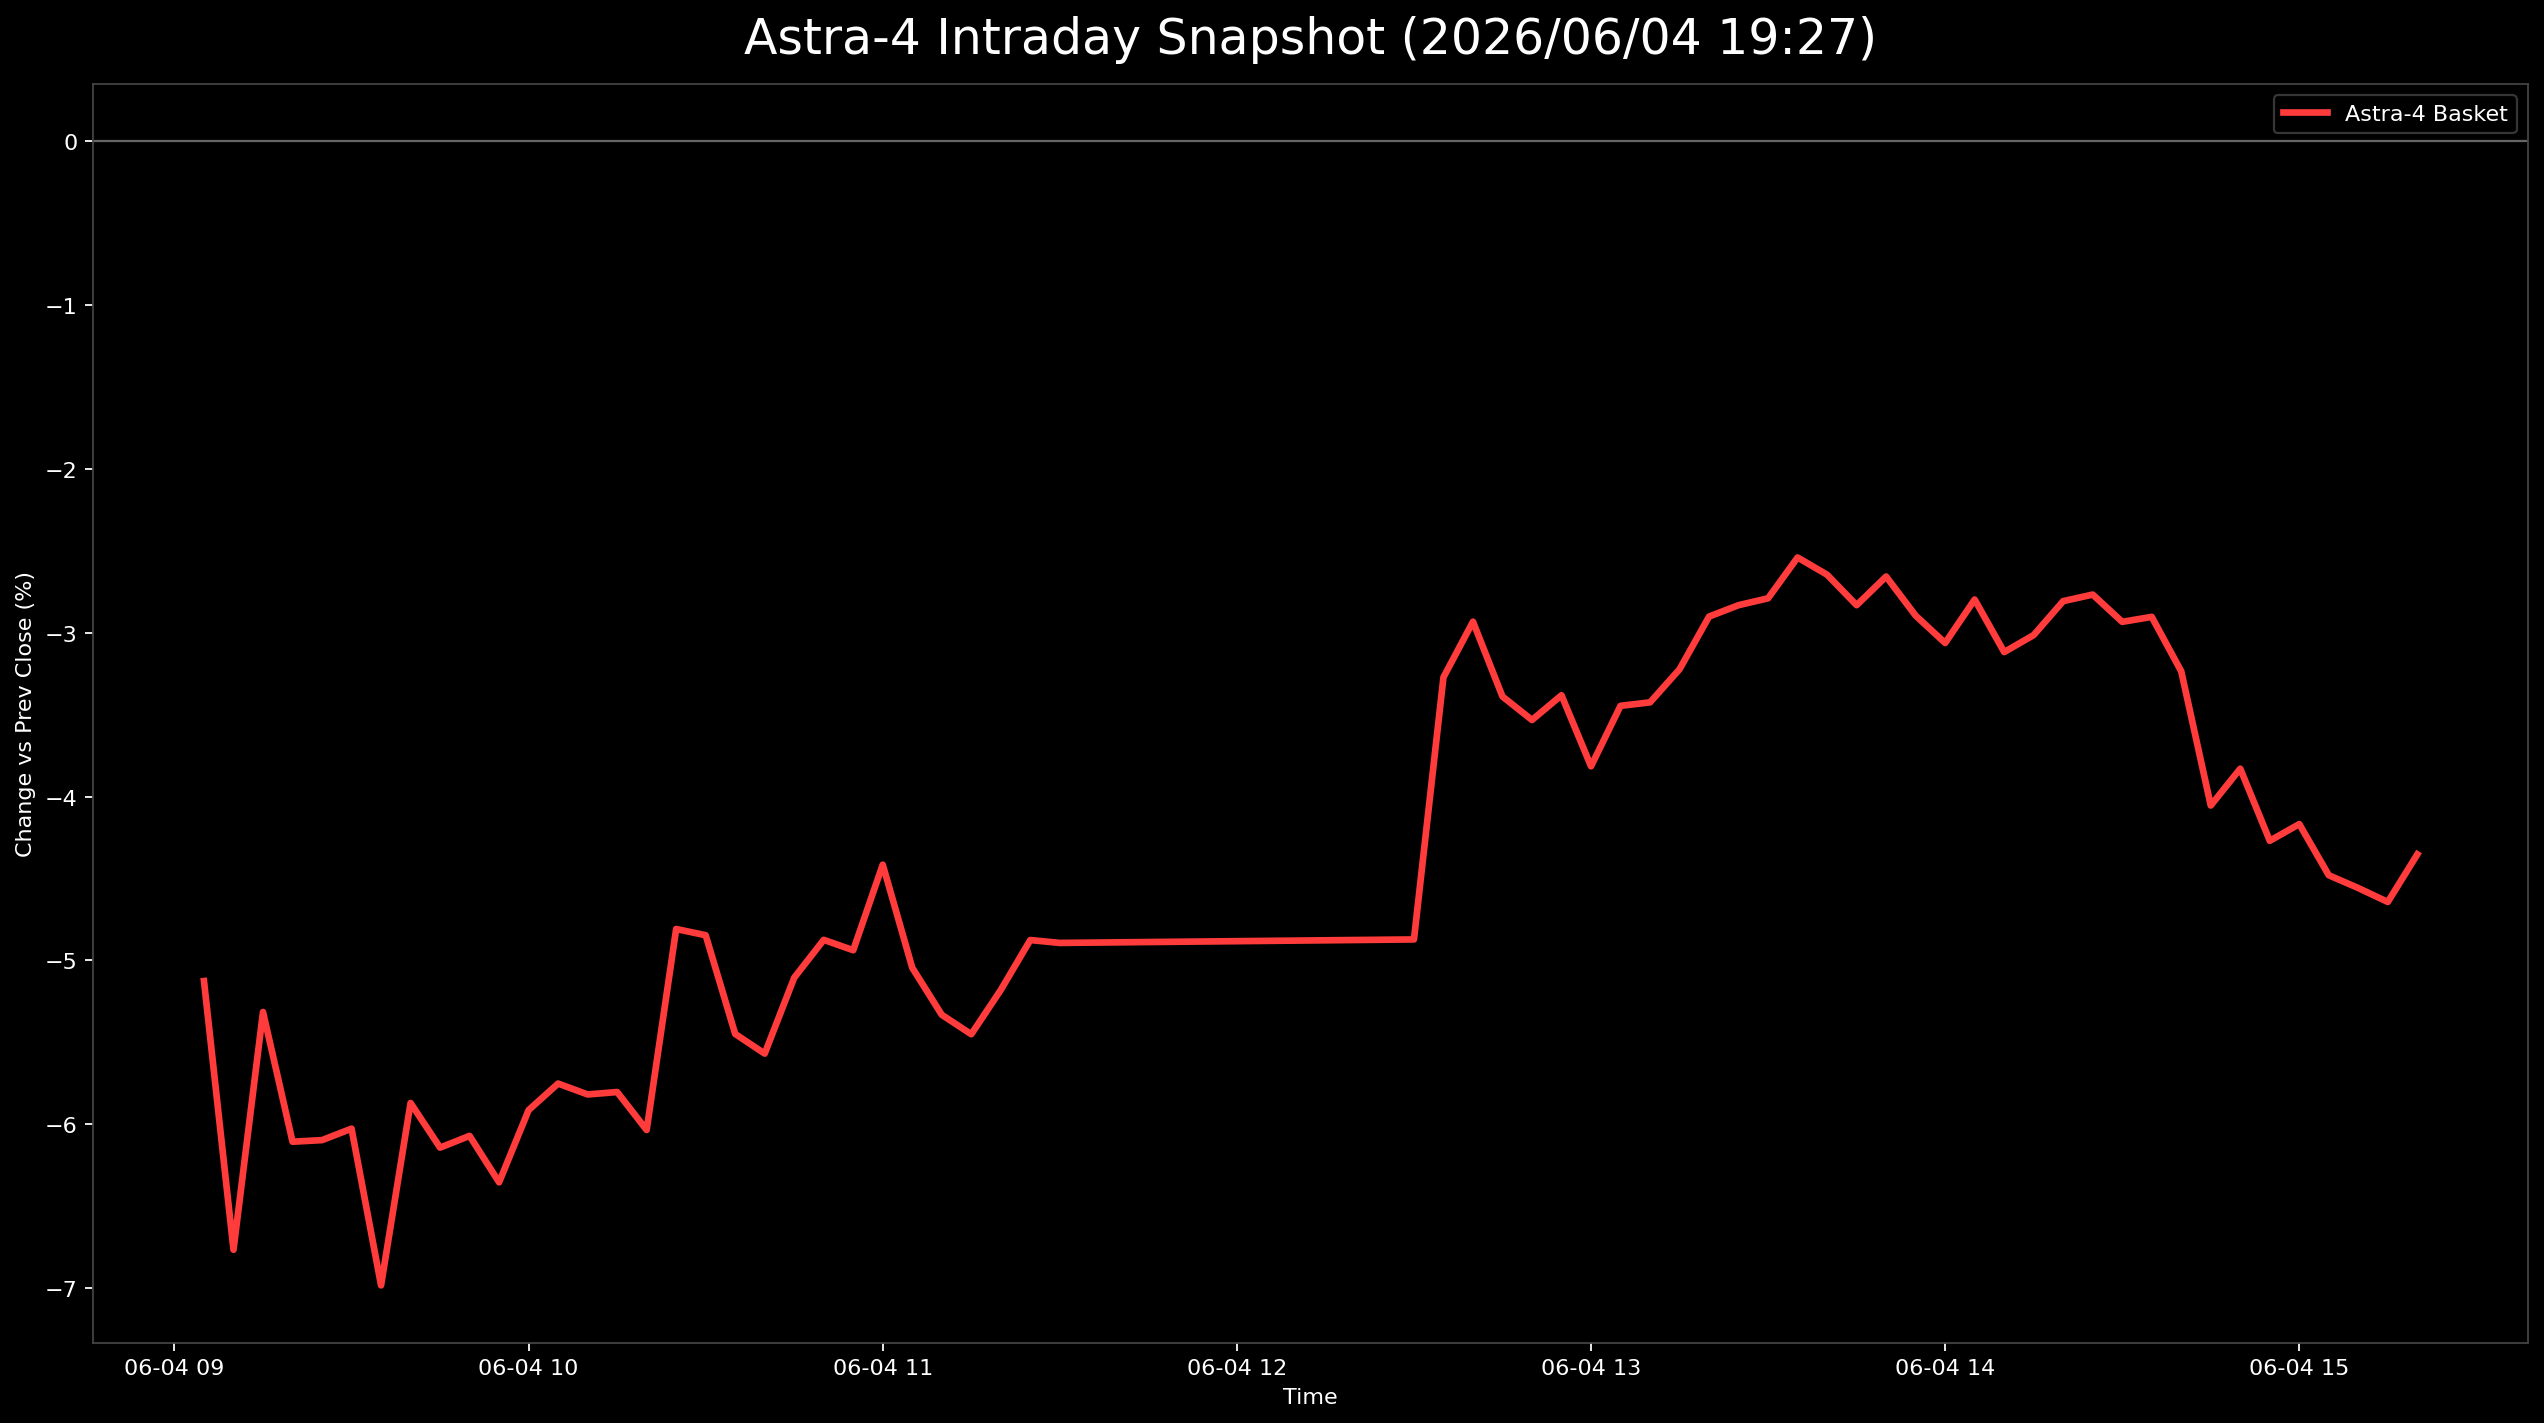

The file beside this chart, header and first rows:
日時, 9348.T, 402A.T, 186A.T, Astra4_mean
2026-06-04 09:05:00+09:00, -0.02215, -0.03672, -0.09492, -0.05126
2026-06-04 09:10:00+09:00, -0.03237, -0.0452, -0.1254, -0.06766
2026-06-04 09:15:00+09:00, -0.01704, -0.03249, -0.1099, -0.05315
2026-06-04 09:20:00+09:00, -0.02215, -0.04096, -0.1201, -0.06107
2026-06-04 09:25:00+09:00, -0.02044, -0.04237, -0.1201, -0.06097
2026-06-04 09:30:00+09:00, -0.02044, -0.04802, -0.1123, -0.06027
2026-06-04 09:35:00+09:00, -0.02896, -0.05367, -0.1269, -0.06984
2026-06-04 09:40:00+09:00, -0.01704, -0.04237, -0.1167, -0.05871
2026-06-04 09:45:00+09:00, -0.02044, -0.0452, -0.1186, -0.06143
2026-06-04 09:50:00+09:00, -0.01874, -0.04379, -0.1196, -0.06071
2026-06-04 09:55:00+09:00, -0.02385, -0.04379, -0.123, -0.06355
2026-06-04 10:00:00+09:00, -0.01874, -0.03955, -0.1191, -0.05914
2026-06-04 10:05:00+09:00, -0.01533, -0.03955, -0.1177, -0.05752
2026-06-04 10:10:00+09:00, -0.01874, -0.03814, -0.1177, -0.05818
2026-06-04 10:15:00+09:00, -0.01874, -0.03672, -0.1186, -0.05804
2026-06-04 10:20:00+09:00, -0.02044, -0.03955, -0.1211, -0.06035
2026-06-04 10:25:00+09:00, -0.01193, -0.02966, -0.1027, -0.04808
2026-06-04 10:30:00+09:00, -0.01363, -0.03249, -0.09927, -0.04846
2026-06-04 10:35:00+09:00, -0.02215, -0.03672, -0.1046, -0.05449
2026-06-04 10:40:00+09:00, -0.02385, -0.03814, -0.1051, -0.05569
2026-06-04 10:45:00+09:00, -0.02044, -0.03249, -0.1002, -0.05106
2026-06-04 10:50:00+09:00, -0.02215, -0.02966, -0.09443, -0.04875
2026-06-04 10:55:00+09:00, -0.02215, -0.03107, -0.09492, -0.04938
2026-06-04 11:00:00+09:00, -0.02044, -0.02825, -0.08378, -0.04416
2026-06-04 11:05:00+09:00, -0.02726, -0.02966, -0.09443, -0.05045
2026-06-04 11:10:00+09:00, -0.03066, -0.0339, -0.0954, -0.05332
2026-06-04 11:15:00+09:00, -0.03237, -0.03672, -0.09443, -0.05451
2026-06-04 11:20:00+09:00, -0.03237, -0.03249, -0.09056, -0.0518
2026-06-04 11:25:00+09:00, -0.02896, -0.02966, -0.08765, -0.04876
2026-06-04 11:30:00+09:00, -0.02896, -0.02825, -0.08959, -0.04893
2026-06-04 12:30:00+09:00, -0.03066, -0.02542, -0.09007, -0.04872
2026-06-04 12:35:00+09:00, -0.01874, -0.01695, -0.06247, -0.03272
2026-06-04 12:40:00+09:00, -0.01533, -0.01695, -0.05569, -0.02932
2026-06-04 12:45:00+09:00, -0.02044, -0.02119, -0.06005, -0.03389
2026-06-04 12:50:00+09:00, -0.02385, -0.02401, -0.05811, -0.03532
2026-06-04 12:55:00+09:00, -0.02215, -0.02119, -0.05811, -0.03381
2026-06-04 13:00:00+09:00, -0.02555, -0.02401, -0.06489, -0.03815
2026-06-04 13:05:00+09:00, -0.02215, -0.02119, -0.06005, -0.03446
2026-06-04 13:10:00+09:00, -0.02385, -0.01836, -0.06053, -0.03425
2026-06-04 13:15:00+09:00, -0.02215, -0.01836, -0.05617, -0.03223
2026-06-04 13:20:00+09:00, -0.02215, -0.01695, -0.04794, -0.02901
2026-06-04 13:25:00+09:00, -0.02385, -0.01412, -0.04697, -0.02832
2026-06-04 13:30:00+09:00, -0.02215, -0.01554, -0.046, -0.0279
2026-06-04 13:35:00+09:00, -0.02044, -0.01412, -0.04165, -0.0254
2026-06-04 13:40:00+09:00, -0.02215, -0.01412, -0.0431, -0.02646
2026-06-04 13:45:00+09:00, -0.02385, -0.01412, -0.04697, -0.02832
2026-06-04 13:50:00+09:00, -0.02385, -0.0113, -0.04455, -0.02657
2026-06-04 13:55:00+09:00, -0.02726, -0.01554, -0.04407, -0.02895
2026-06-04 14:00:00+09:00, -0.02896, -0.01836, -0.04455, -0.03062
2026-06-04 14:05:00+09:00, -0.02726, -0.01695, -0.03971, -0.02797
2026-06-04 14:10:00+09:00, -0.03066, -0.01977, -0.0431, -0.03118
2026-06-04 14:15:00+09:00, -0.02896, -0.01836, -0.0431, -0.03014
2026-06-04 14:20:00+09:00, -0.02896, -0.01554, -0.03971, -0.02807
2026-06-04 14:25:00+09:00, -0.03066, -0.01554, -0.0368, -0.02767
2026-06-04 14:30:00+09:00, -0.02896, -0.01836, -0.04068, -0.02933
2026-06-04 14:35:00+09:00, -0.03237, -0.01695, -0.03777, -0.02903
2026-06-04 14:40:00+09:00, -0.04089, -0.01695, -0.03923, -0.03235
2026-06-04 14:45:00+09:00, -0.0477, -0.0226, -0.05133, -0.04054
2026-06-04 14:50:00+09:00, -0.0477, -0.02119, -0.046, -0.0383
2026-06-04 14:55:00+09:00, -0.0494, -0.02542, -0.05327, -0.0427
... 5 more rows
